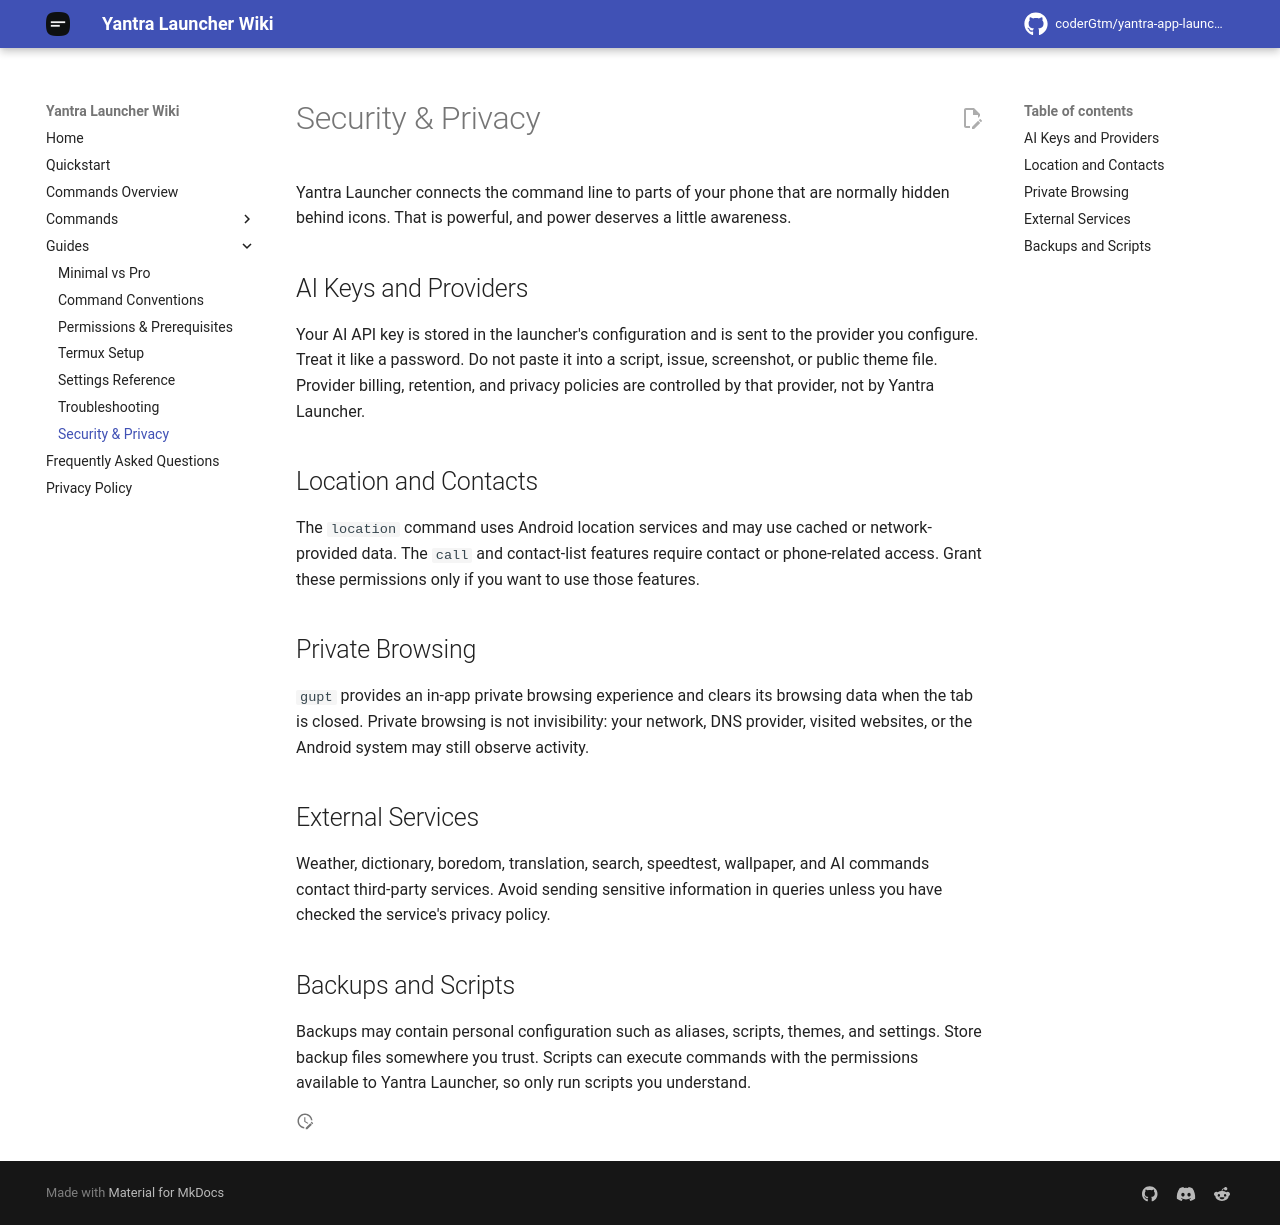

repository: coderGtm/yantra-app-launcher · page: docs/guides/security-and-privacy/index.html · generator: mkdocs

# Security & Privacy

Yantra Launcher connects the command line to parts of your phone that are normally hidden behind icons. That is powerful, and power deserves a little awareness.

## AI Keys and Providers

Your AI API key is stored in the launcher's configuration and is sent to the provider you configure. Treat it like a password. Do not paste it into a script, issue, screenshot, or public theme file. Provider billing, retention, and privacy policies are controlled by that provider, not by Yantra Launcher.

## Location and Contacts

The `location` command uses Android location services and may use cached or network-provided data. The `call` and contact-list features require contact or phone-related access. Grant these permissions only if you want to use those features.

## Private Browsing

`gupt` provides an in-app private browsing experience and clears its browsing data when the tab is closed. Private browsing is not invisibility: your network, DNS provider, visited websites, or the Android system may still observe activity.

## External Services

Weather, dictionary, boredom, translation, search, speedtest, wallpaper, and AI commands contact third-party services. Avoid sending sensitive information in queries unless you have checked the service's privacy policy.

## Backups and Scripts

Backups may contain personal configuration such as aliases, scripts, themes, and settings. Store backup files somewhere you trust. Scripts can execute commands with the permissions available to Yantra Launcher, so only run scripts you understand.
